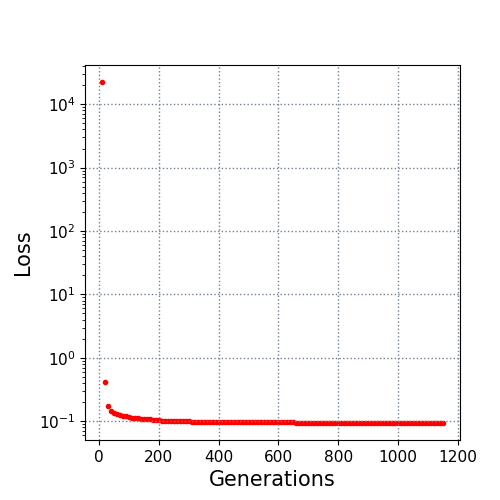

Source data for this figure (header and first rows):
10.0, 22403.091646
20.0, 0.4119
30.0, 0.1736
40.0, 0.1458
50.0, 0.1338
60.0, 0.1288
70.0, 0.1233
80.0, 0.1212
90.0, 0.1188
100.0, 0.1175
110.0, 0.114
120.0, 0.1128
130.0, 0.1118
140.0, 0.1079
150.0, 0.1078
160.0, 0.1074
170.0, 0.1063
180.0, 0.1053
190.0, 0.1044
200.0, 0.1034
210.0, 0.1015
220.0, 0.1015
230.0, 0.1015
240.0, 0.1003
250.0, 0.09961
260.0, 0.09961
270.0, 0.09951
280.0, 0.09944
290.0, 0.09878
300.0, 0.09874
310.0, 0.09864
320.0, 0.09832
330.0, 0.09817
340.0, 0.09781
350.0, 0.09781
360.0, 0.09781
370.0, 0.09781
380.0, 0.09781
390.0, 0.09781
400.0, 0.09781
410.0, 0.09781
420.0, 0.09772
430.0, 0.09739
440.0, 0.09721
450.0, 0.09692
460.0, 0.09683
470.0, 0.0966
480.0, 0.0966
490.0, 0.09628
500.0, 0.09574
510.0, 0.09574
520.0, 0.09548
530.0, 0.09541
540.0, 0.09541
550.0, 0.09541
560.0, 0.09531
570.0, 0.09531
580.0, 0.09531
590.0, 0.09527
600.0, 0.09527
610.0, 0.09527
... 54 more rows
